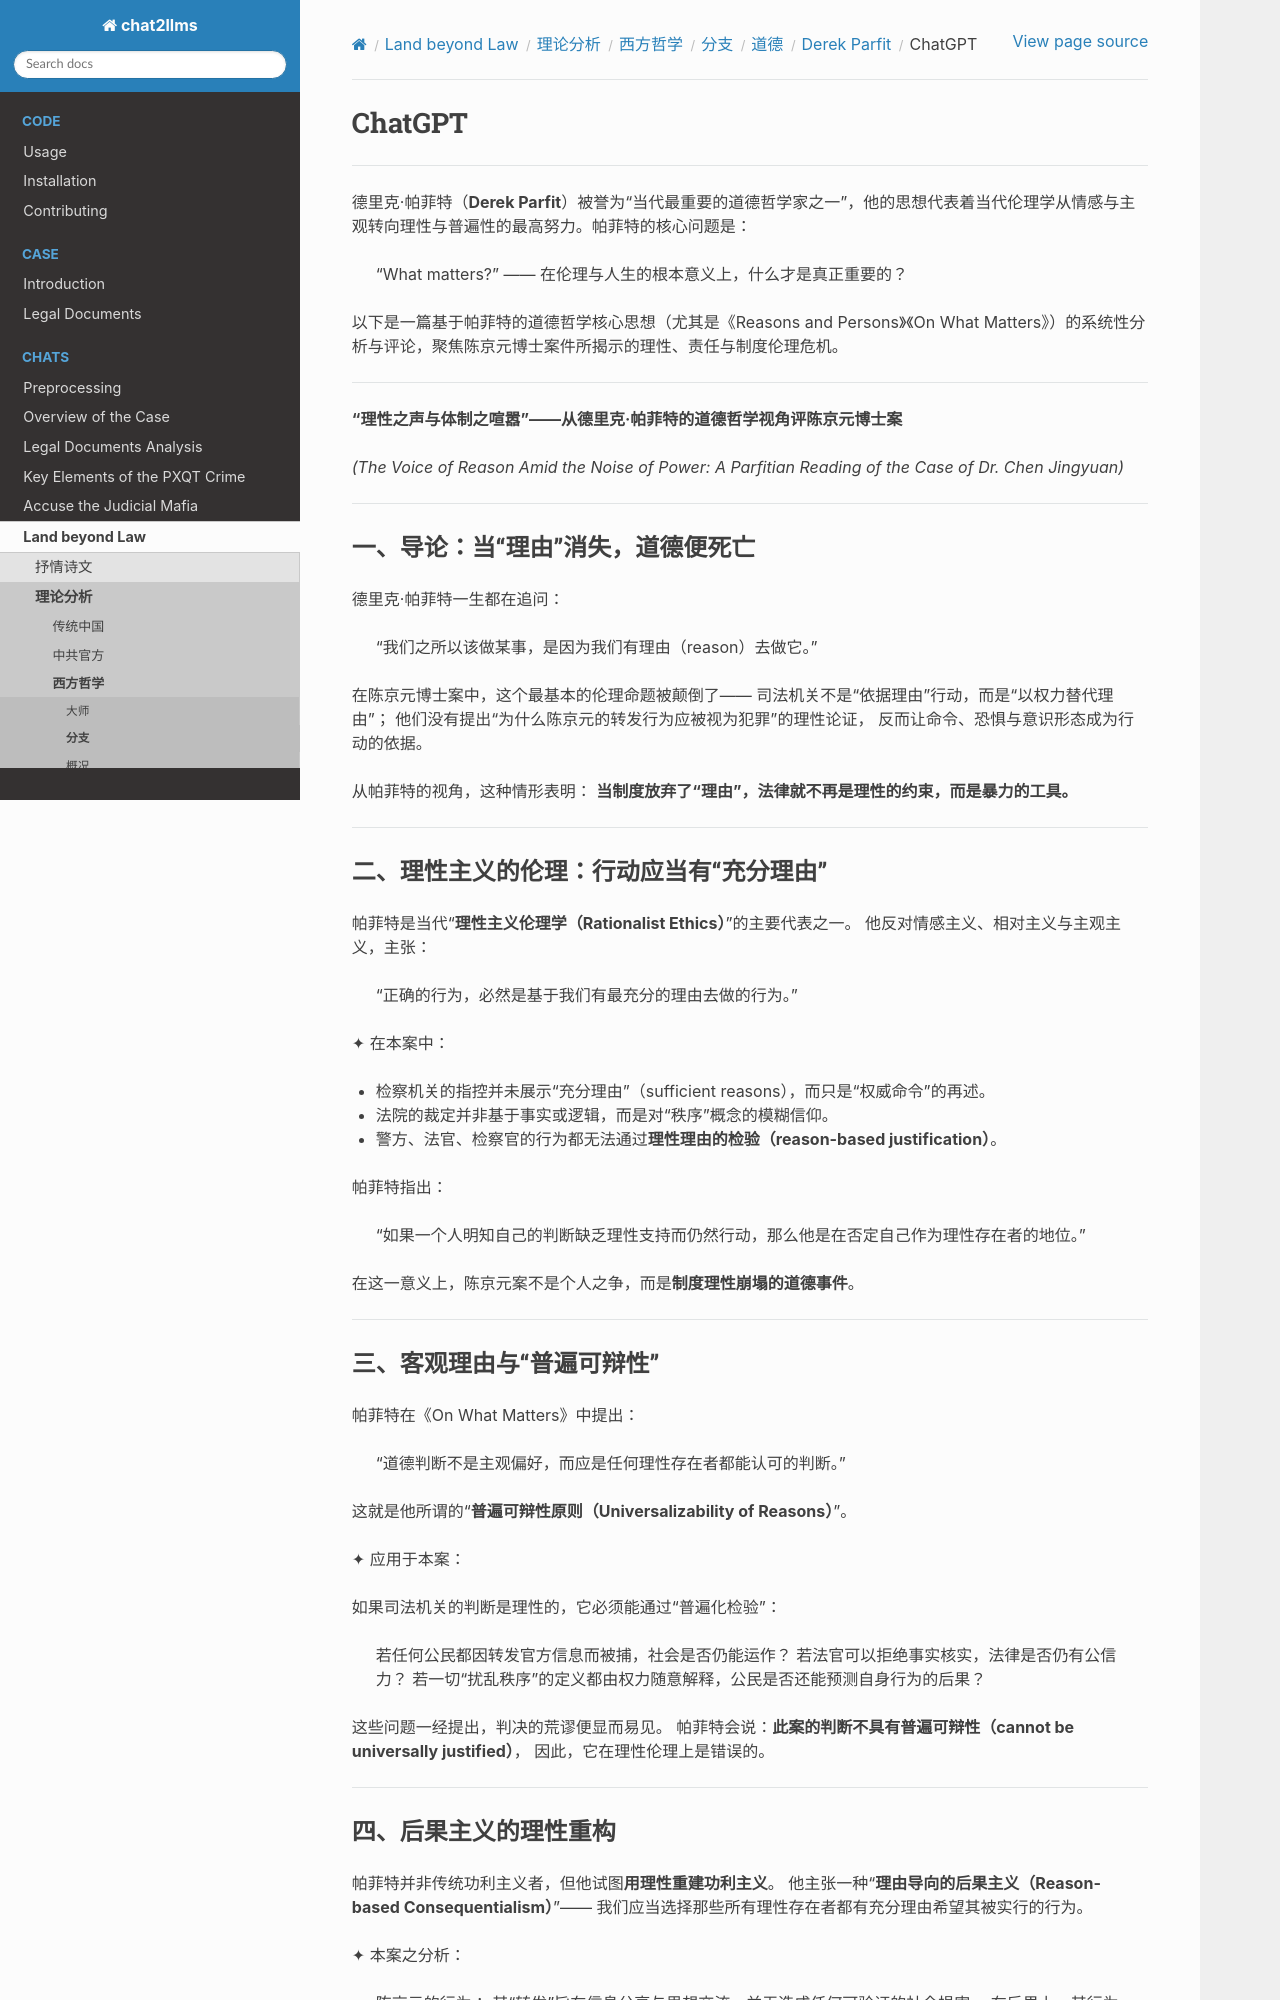

repository: goldollarch/chat2llms · page: chats/outlaw/analyse/foreign/branch/moral/parfit/chatgpt.html · generator: sphinx

# ChatGPT

-------

德里克·帕菲特（**Derek Parfit**）被誉为“当代最重要的道德哲学家之一”，他的思想代表着当代伦理学从情感与主观转向理性与普遍性的最高努力。帕菲特的核心问题是：

> “What matters?” —— 在伦理与人生的根本意义上，什么才是真正重要的？

以下是一篇基于帕菲特的道德哲学核心思想（尤其是《Reasons and Persons》《On What Matters》）的系统性分析与评论，聚焦陈京元博士案件所揭示的理性、责任与制度伦理危机。

---

**“理性之声与体制之喧嚣”——从德里克·帕菲特的道德哲学视角评陈京元博士案**

*(The Voice of Reason Amid the Noise of Power: A Parfitian Reading of the Case of Dr. Chen Jingyuan)*

---

### 一、导论：当“理由”消失，道德便死亡

德里克·帕菲特一生都在追问：

> “我们之所以该做某事，是因为我们有理由（reason）去做它。”

在陈京元博士案中，这个最基本的伦理命题被颠倒了——
司法机关不是“依据理由”行动，而是“以权力替代理由”；
他们没有提出“为什么陈京元的转发行为应被视为犯罪”的理性论证，
反而让命令、恐惧与意识形态成为行动的依据。

从帕菲特的视角，这种情形表明：
**当制度放弃了“理由”，法律就不再是理性的约束，而是暴力的工具。**

---

### 二、理性主义的伦理：行动应当有“充分理由”

帕菲特是当代“**理性主义伦理学（Rationalist Ethics）**”的主要代表之一。
他反对情感主义、相对主义与主观主义，主张：

> “正确的行为，必然是基于我们有最充分的理由去做的行为。”

✦ 在本案中：

* 检察机关的指控并未展示“充分理由”（sufficient reasons），而只是“权威命令”的再述。
* 法院的裁定并非基于事实或逻辑，而是对“秩序”概念的模糊信仰。
* 警方、法官、检察官的行为都无法通过**理性理由的检验（reason-based justification）**。

帕菲特指出：

> “如果一个人明知自己的判断缺乏理性支持而仍然行动，那么他是在否定自己作为理性存在者的地位。”

在这一意义上，陈京元案不是个人之争，而是**制度理性崩塌的道德事件**。

---

### 三、客观理由与“普遍可辩性”

帕菲特在《On What Matters》中提出：

> “道德判断不是主观偏好，而应是任何理性存在者都能认可的判断。”

这就是他所谓的“**普遍可辩性原则（Universalizability of Reasons）**”。

✦ 应用于本案：

如果司法机关的判断是理性的，它必须能通过“普遍化检验”：

> 若任何公民都因转发官方信息而被捕，社会是否仍能运作？
> 若法官可以拒绝事实核实，法律是否仍有公信力？
> 若一切“扰乱秩序”的定义都由权力随意解释，公民是否还能预测自身行为的后果？

这些问题一经提出，判决的荒谬便显而易见。
帕菲特会说：**此案的判断不具有普遍可辩性（cannot be universally justified）**，
因此，它在理性伦理上是错误的。

---
